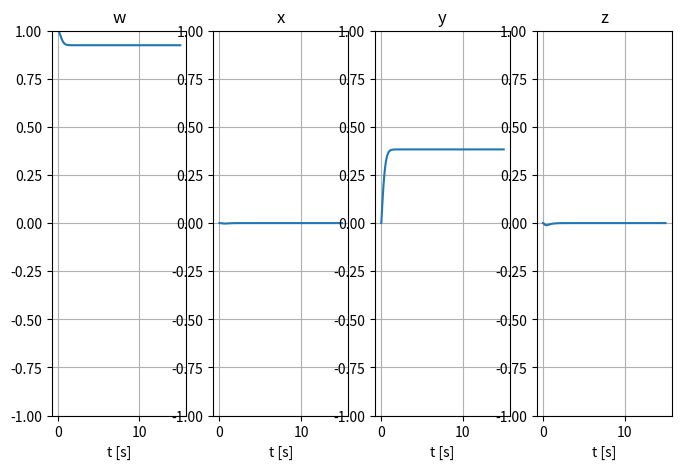

Python code for this plot:
from locale import normalize
import numpy as np
import matplotlib.pyplot as plt
from scipy.spatial.transform import Rotation as R
from scipy.integrate import odeint
import os
import math

# Constants
m = 11.5                    # Kg
W = 112.8                   # Newton
B = 114.8                   # Newtons
r_b = np.array([[0],        # m     
                [0],
                [0]])
r_g = np.array([[0],        # m
                [0],
                [0.02]])
I_x = 0.16                  # Kg m**2
I_y = 0.16                  # Kg m**2
I_z = 0.16                  # Kg m**2

X_u = -4.03                 # Ns/m
N_r = -0.07                 # Ns/m
Y_v = -6.22                 # Ns/m
K_p = -0.07                 # Ns/m
M_q = -0.07                 # Ns/m
Z_w = -5.18

X_u_abs = -18.18            # Ns**2/m**2
Y_v_abs = -21.66            # Ns**2/m**2
Z_w_abs = -36.99            # Ns**2/m**2
K_p_abs = -1.55             # Ns**2/m**2
M_q_abs = -1.55             # Ns**2/m**2
N_r_abs = -1.55

X_udot = -5.5               # Kg
Y_vdot = -12.7              # Kg
Z_wdot = -14.57             # Kg
K_pdot = -0.12              # Kg m**2/rad
M_qdot = -0.12              # Kg m**2/rad
N_rdot = -0.12              # Kg m**2/rad


def split(array, nrows, ncols):
    """Split a matrix into sub-matrices."""
    r, h = array.shape
    return (array.reshape(h//nrows, nrows, -1, ncols)
            .swapaxes(1, 2)
            .reshape(-1, nrows, ncols))


def Combine4(M11, M12, M21, M22):
    return np.array(np.concatenate((np.concatenate((M11, M12), axis=1),
                                    np.concatenate((M21, M22), axis=1))))


def S(a):
    return np.array([[0, -a[2], a[1]], [a[2], 0, -a[0]], [-a[1], a[0], 0]])


def U(q):
    e = np.array([q[1], q[2], q[3]])
    top = -e
    bottom = q[0] * I3x3 + S(e)
    return np.array([top, bottom[0], bottom[1], bottom[2]])


def C(v):
    global _M11, _M12, _M21, _M22
    C11 = Zero3x3
    C12 = -S(_M11@v[:3] + _M12@v[3:])
    C21 = C12
    C22 = -S(_M22@v[:3] + _M21@v[3:])
    return Combine4(C11, C12, C21, C22)


def D(nu):
    DL = -np.diag((X_u, Y_v, Z_w, K_p, M_q, N_r))
    DNL = -np.diag((X_u_abs*abs(nu[0]), Y_v_abs*abs(nu[1]), Z_w_abs*abs(
        nu[2]), K_p_abs*abs(nu[3]), M_q_abs*abs(nu[4]), N_r_abs*abs(nu[5])))
    return DL + DNL


def Kp(q):
    c_gains = np.array([[c_roll],[c_pitch],[c_yaw]])
    return Combine4(np.transpose(R.from_quat(q).as_matrix())*Kx, Zero3x3, Zero3x3, c_gains*I3x3)


def quatMul(q1, q2):
    M11 = np.array([q1[0]])
    M12 = np.array(-q1[1:])
    M21 = np.array([[q1[1]], [q1[2]], [q1[3]]])
    M22 = np.array(q1[0]*I3x3 + S(q1[1:]))
    Mx = np.concatenate([M11, M12])
    Kk = np.concatenate([M21, M22], axis=1)
    result = np.array([Mx, Kk[0], Kk[1], Kk[2]])
    return result@q2


def conjugate(q):
    return np.array([q[0], -q[1], -q[2], -q[3]])


def sign(a):
    return 1 if a >= 0 else -1


Zero3x3 = np.array([[0]*3]*3)
Zero4x3 = np.array([[0]*3]*4)
I3x3 = np.diag([1]*3)

_M11rb = np.array([[m, 0, 0], [0, m, 0], [0, 0, m]])
_M12rb = np.array([[0, m*r_g[2][0], 0], [-m*r_g[2][0], 0, 0], [0, 0, 0]])
_M21rb = np.array([[0, -m*r_g[2][0], 0], [m*r_g[2][0], 0, 0], [0, 0, 0]])
# _M12rb = Zero3x3
# _M21rb = Zero3x3
_M22rb = np.array([[I_x, 0, 0], [0, I_y, 0], [0, 0, I_z]])
_M11A = np.array([[X_udot, 0, 0], [0, Y_vdot, 0], [0, 0, Z_wdot]])
_M12A = Zero3x3
_M21A = Zero3x3
_M22A = np.array([[K_pdot, 0, 0], [0, M_qdot, 0], [0, 0, N_rdot]])
Mrb = Combine4(_M11rb, _M12rb, _M21rb, _M22rb)
MA = -Combine4(_M11A,_M12A,_M21A,_M22A)
M = Mrb + MA
_M11, _M12, _M21, _M22 = split(M,3,3)

# os.remove('C:\Users\elias\Documents\Debugging\v.txt')
# os.remove('C:\Users\elias\Documents\Debugging\q.txt')
# os.remove('C:\Users\elias\Documents\Debugging\x.txt')
# Python program to implement Runge Kutta method
def f(zeta,t):
    global M
    x = zeta[:3]
    # file = open('C:\Users\elias\Documents\Debugging\x.txt','a')
    # file.write(repr(x) + "\n")
    # file.close
    q = zeta[3:7]/np.linalg.norm(zeta[3:7])
    
    # file = open('C:\Users\elias\Documents\Debugging\q.txt','a')
    # file.write(repr(q) + "\n")
    # file.close
    
    v = zeta[7:]
    
    # file = open('C:\Users\elias\Documents\Debugging\v.txt','a')
    # file.write(repr(v) + "\n")
    # file.close

    z1 = x - x_d
    q_tilde = quatMul(conjugate(q_d), q)
    q_tilde /= np.linalg.norm(q_tilde)
    z2 = sign(q[0])*np.array([q_tilde[1], q_tilde[2], q_tilde[3]])
    z = np.concatenate([z1, z2])
    zeta11 = np.concatenate([R.from_quat(q).as_matrix(), Zero3x3], axis=1)
    zeta22 = np.concatenate([Zero4x3, 1/2*U(q)], axis=1)
    zetaDot = np.concatenate([zeta11, zeta22])@v
    vDot = np.linalg.inv(M)@(-C(v)@v-D(v)@v-Kd@v-Kp(q)@z)
    xDot = np.concatenate([zetaDot, vDot])

    return xDot


def get_quaternion_from_euler(roll, pitch, yaw):
  """
  Convert an Euler angle to a quaternion.
   
  Input
    :param roll: The roll (rotation around x-axis) angle in degree.
    :param pitch: The pitch (rotation around y-axis) angle in degree.
    :param yaw: The yaw (rotation around z-axis) angle in degree.
 
  Output
    :return eta, e1, e2, e3: The orientation in quaternion [eta, e1, e2, e3] format
  """
  roll = roll/180 * math.pi
  pitch = pitch/180 * math.pi
  yaw = yaw/180 * math.pi
  e1 = np.sin(roll/2) * np.cos(pitch/2) * np.cos(yaw/2) - np.cos(roll/2) * np.sin(pitch/2) * np.sin(yaw/2)
  e2 = np.cos(roll/2) * np.sin(pitch/2) * np.cos(yaw/2) + np.sin(roll/2) * np.cos(pitch/2) * np.sin(yaw/2)
  e3 = np.cos(roll/2) * np.cos(pitch/2) * np.sin(yaw/2) - np.sin(roll/2) * np.sin(pitch/2) * np.cos(yaw/2)
  eta = np.cos(roll/2) * np.cos(pitch/2) * np.cos(yaw/2) + np.sin(roll/2) * np.sin(pitch/2) * np.sin(yaw/2)
 
  return [eta, e1, e2, e3]


def euler_from_quaternion(eta, e1, e2, e3,):
        """
        Convert a quaternion into euler angles (roll, pitch, yaw)
        roll is rotation around x in radians (counterclockwise)
        pitch is rotation around y in radians (counterclockwise)
        yaw is rotation around z in radians (counterclockwise)
        """
        t0 = +2.0 * (eta * e1 + e2 * e3)
        t1 = +1.0 - 2.0 * (e1 * e1 + e2 * e2)
        roll_x = math.atan2(t0, t1)
     
        t2 = +2.0 * (eta * e2 - e3 * e1)
        t2 = +1.0 if t2 > +1.0 else t2
        t2 = -1.0 if t2 < -1.0 else t2
        pitch_y = math.asin(t2)
     
        t3 = +2.0 * (eta * e3 + e1 * e2)
        t4 = +1.0 - 2.0 * (e2 * e2 + e3 * e3)
        yaw_z = math.atan2(t3, t4)
     
        return roll_x*180/math.pi, pitch_y*180/math.pi, yaw_z*180/math.pi # in degrees


# x = surge
# y = sway
# z = heave
# om x akse = pitch
# om y akse = roll
# om z akse = yaw

## Initial position, attitude and velocities
x_init = np.array([0, 0, 0])
q_init = np.array(get_quaternion_from_euler(0,0,0))
lin_speed = [0, 0, 0]
ang_speed = [0, 0, 0]
v_init = np.concatenate((lin_speed, ang_speed))
zeta0 = np.concatenate([x_init, q_init, v_init])


## Desired position and attitude
x_d = np.array([0, 0,0])
q_d = np.array(get_quaternion_from_euler(0,45,0))
################## Simulation ##################################################################################### 
start_time = 0
end_time = 15
stepsize = round(end_time/0.03) #5/x = 0.03 => end_time/0.03
t = np.linspace(start_time,end_time,stepsize)  # gjør om slik at det samples hver 30ms = 0.03 s

Kx = 0
c_yaw = 20
c_roll  = c_yaw * 2
c_pitch = c_yaw * 2
 
Kd = 5*np.diag([1]*6)
sim = odeint(f,zeta0,t)
###################################################################################################################

# Values from simulation
surge = sim[:, 0]
sway = sim[:, 1]
heave = sim[:, 2]

# Convertion from Quaternions to Euler angles 
eta = np.array([sim[:,3]])
epsilon1 = np.array([sim[:,4]])
epsilon2 = np.array([sim[:,5]])
epsilon3 = np.array([sim[:,6]])
q1 = np.concatenate((np.transpose(eta),np.transpose(epsilon1)),axis = 1)
q2 = np.concatenate((np.transpose(epsilon2),np.transpose(epsilon3)),axis = 1)
q = np.concatenate((q1,q2),axis = 1)

euler = []
for i in range(len(q)):
    ye = euler_from_quaternion(q[i][0], q[i][1], q[i][2], q[i][3])
    euler.append(ye)
euler_roll = []
euler_pitch = []
euler_yaw = []
for i in range(len(euler)):
    euler_roll.append(euler[i][0])
    euler_pitch.append(euler[i][1])
    euler_yaw.append(euler[i][2])

# Linear and angular speeds
surge_speed = sim[:, 7]
sway_speed = sim[:, 8]
heave_speed = sim[:, 9]

roll_speed = sim[:, 10]
pitch_speed = sim[:, 11]
yaw_speed = sim[:, 12]
## Plot
#### PARAM TESTING ####
### Quaternions ###
fig, axs = plt.subplots(1, 4, figsize=(8, 5))
axs[0].plot(t, eta[0])
axs[1].plot(t, epsilon1[0])
axs[2].plot(t, epsilon2[0])
axs[3].plot(t, epsilon3[0])
axs[0].set_title('w')
axs[1].set_title('x')
axs[2].set_title('y')
axs[3].set_title('z')
for ax in axs:
    ax.grid()
    ax.set_xlabel('t [s]')
    ax.set_ylim([-1,1])

### YAW ###
# fig, axs = plt.subplots(1, 2, figsize=(8, 5))
# axs[0].plot(t, yaw_speed)
# axs[1].plot(t, euler_yaw)
# axs[0].set_ylabel('z [rad/s]')
# axs[0].set_title('Yawrate')
# axs[1].set_ylabel('z [degrees]')
# axs[1].set_title('Yaw')
# for ax in axs:
#     ax.grid()
#     ax.set_xlabel('t [s]')

# ### PITCH ###
# fig, axs = plt.subplots(1, 2, figsize=(8, 5))
# axs[0].plot(t, pitch_speed)
# axs[1].plot(t, euler_pitch)
# axs[0].set_ylabel('y [rad/s]')
# axs[0].set_title('Pitchrate')
# axs[1].set_ylabel('y [degrees]')
# axs[1].set_title('Pitch')
# for ax in axs:
#     ax.grid()
#     ax.set_xlabel('t [s]')

# ### ROLL ###
# fig, axs = plt.subplots(1, 2, figsize=(8, 5))
# axs[0].plot(t, roll_speed)
# axs[1].plot(t, euler_roll)
# axs[0].set_ylabel('x [rad/s]')
# axs[0].set_title('Rollrate')
# axs[1].set_ylabel('x [degrees]')
# axs[1].set_title('Roll')
# for ax in axs:
#     ax.grid()
#     ax.set_xlabel('t [s]')

# Linear and angular speeds
# fig, axs = plt.subplots(2, 3, figsize=(8, 5))
# axs[0,0].set_ylabel('x [m/s]')
# axs[0,0].set_title('Surge')
# axs[0,1].set_ylabel('y [m/s]')
# axs[0,1].set_title('Sway')
# axs[0,2].set_ylabel('z [m/s]')
# axs[0,2].set_title('Heave')
# axs[1,0].set_ylabel('x [rad/s]')
# axs[1,0].set_title('Roll')
# axs[1,1].set_ylabel('y [rad/s]')
# axs[1,1].set_title('Pitch')
# axs[1,2].set_ylabel('z [rad/s]')
# axs[1,2].set_title('Yaw')

# axs[0,0].plot(t, surge_speed)
# axs[0,1].plot(t, sway_speed)
# axs[0,2].plot(t, heave_speed)

# axs[1,0].plot(t, roll_speed)
# axs[1,1].plot(t, pitch_speed)
# axs[1,2].plot(t, yaw_speed)
# for i in range(3):
#     axs[0,i].grid()
#     axs[1,i].grid()
#     axs[0,i].set_xlabel('t [s]')
#     axs[1,i].set_xlabel('t [s]')



# # 2D Attitude
# fig, axs = plt.subplots(1, 3, figsize=(8, 5))
# axs[0].set_ylabel('x [grader]')
# axs[0].set_title('Roll')
# axs[1].set_ylabel('y [grader]')
# axs[1].set_title('Pitch')
# axs[2].set_ylabel('z [grader]')
# axs[2].set_title('Yaw')
# axs[0].plot(t, euler_roll)
# axs[1].plot(t, euler_pitch)
# axs[2].plot(t, euler_yaw)

# for ax in axs:
#     ax.grid()
#     ax.set_xlabel('t [s]')

# # 3D Position
# # fig, ax = plt.subplots(subplot_kw={"projection": "3d"})
# # ax.set_xlabel('x [m]')
# # ax.set_ylabel('y [m]')
# # ax.set_zlabel('z [m]')
# # ax.set_xlim([0,10])
# # ax.set_ylim([0,10])
# # ax.set_zlim([0,10])
# # ax.plot3D(surge, sway, heave)

# # 2D Position
# fig, axs = plt.subplots(1, 3, figsize=(20, 8))
# axs[0].set_ylabel('x [m]')
# axs[0].set_title('Surge')
# axs[1].set_ylabel('y [m]')
# axs[1].set_title('Sway')
# axs[2].set_ylabel('z [m]')
# axs[2].set_title('Heave')
# axs[0].plot(t, surge)
# axs[1].plot(t, sway)
# axs[2].plot(t, heave)

# for ax in axs:
#     ax.grid()
#     ax.set_xlabel('t [s]')
    #ax.set_ylim([-2, 2])
plt.show()
